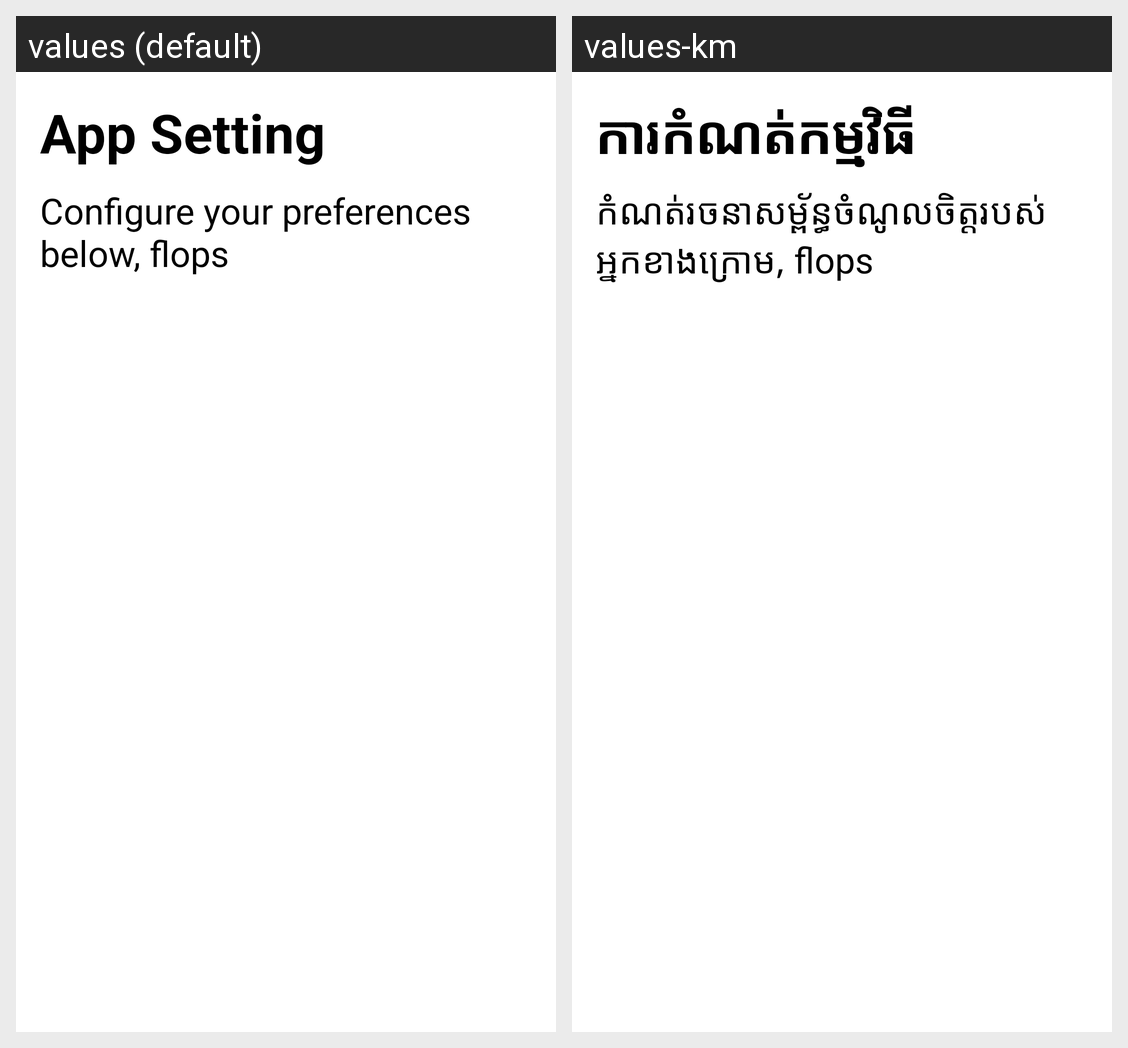

The same Android screen rendered under two of its app's locales, left to right. List the strings drawn on it with the default value and each locale's translation.
Android screen res/layout/fragment_setting.xml rendered under 2 locales, left to right: values (default), values-km. Device: Nexus 5 (rendered at 1080×1920; each locale shown at half size, 540×960, under a caption strip naming it); theme Theme.FlopETracker.
Strings drawn on this screen, with the default value and each locale's value (text and hints the layout hard-codes, and strings that could not be matched under every locale, appear in the picture but are not listed):

label_setting
  values: App Setting
  values-km: ការកំណត់កម្មវិធី

label_setting_msg
  values: Configure your preferences below, flops
  values-km: កំណត់រចនាសម្ព័ន្ធចំណូលចិត្តរបស់អ្នកខាងក្រោម, flops
